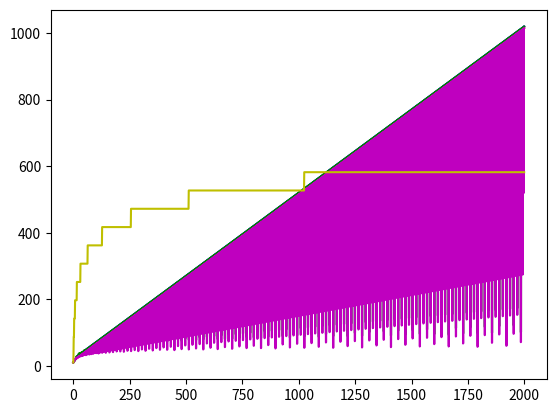

Generate this figure with matplotlib:
#!/usr/bin/env python3
# Compares 5 number generation techniques

import matplotlib.pyplot as plt

def method1(value):
    cost = 10
    if value == 0:
        return cost

    value = abs(value)
    if (value % 2 != 0):
        cost += 1
        value -= 1
    
    cost += value // 2
    value = value // 2
    if (value < 10):
        cost += value
    else:
        cost += 10

    return cost

def method1_shift(value, shiftCost=True):
    cost = 10
    if value == 0:
        return cost

    value = abs(value)
    if (value % 2 != 0):
        cost += 1
        value -= 1
    
    if shiftCost:
        cost += 11
    cost += value // 2
    value = value // 2
    if (value < 5):
        cost += value
    else:
        cost += 5

    return cost

def method2(value):
    cost = 10
    if value == 0:
        return cost

    value = abs(value)
    if (value % 2 != 0):
        cost += 1
        value -= 1

    while (value & 1) == 0 and value > 10:
        cost += 10
        value = value >> 1

    cost += value
    return cost

def method2_shift(value, shiftCost=True):
    cost = 10
    if value == 0:
        return cost

    value = abs(value)
    if (value % 2 != 0):
        cost += 1
        value -= 1
    
    if shiftCost:
        cost += 11
    while (value & 1) == 0 and value > 5:
        cost += 5
        value = value >> 1

    cost += value
    return cost

def method3(value):
    cost = 10
    if value == 0:
        return cost

    if value > 0:
        cost += 12
    else:
        cost += 12

    value = abs(value)
    while value != 0:
        cost += 10
        value = value >> 1

        if value != 0:
            cost += 45

    return cost

if __name__=='__main__':
    x = list(range(0, 2000))
    m1  = map(lambda x: method1(x), x)
    m1s = map(lambda x: method1_shift(x, False), x)
    m2  = map(lambda x: method2(x), x)
    m2s = map(lambda x: method2_shift(x, False), x)
    m3 = map(lambda x: method3(x), x)

    plt.plot(x, list(m1), '-b')
    plt.plot(x, list(m1s), '-r')
    plt.plot(x, list(m2), '-g')
    plt.plot(x, list(m2s), '-m')
    plt.plot(x, list(m3), '-y')
    print("Done! Now Drawing...")
    plt.show()

